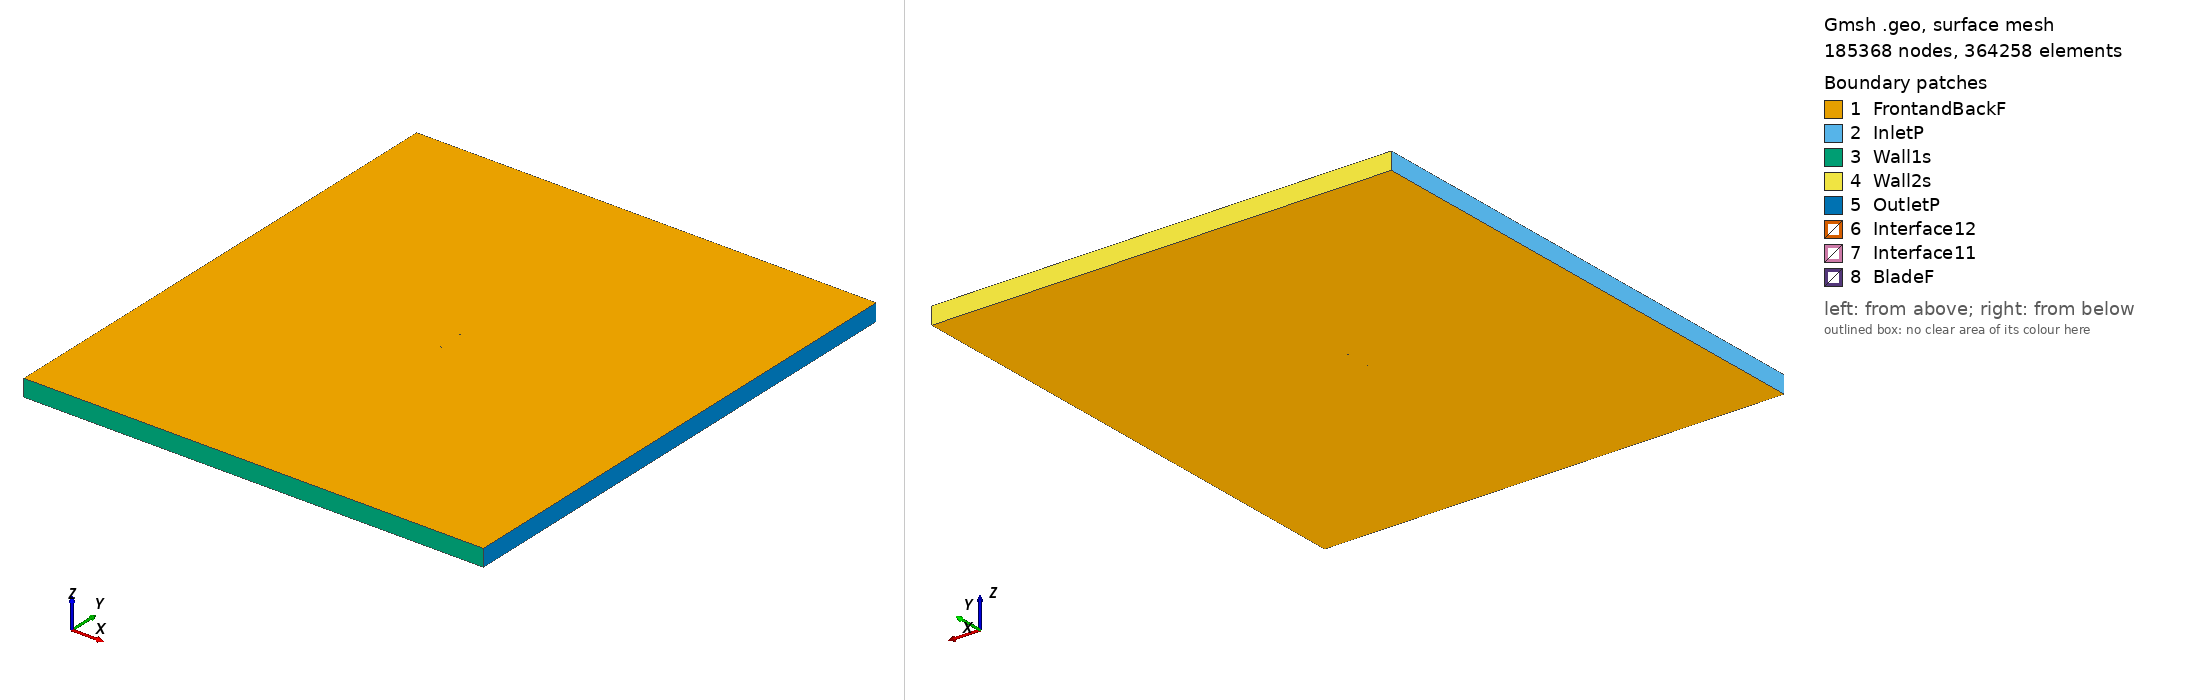

Gmsh geometry script, surface-meshed: 185368 nodes, 364258 surface elements. Boundary patches (legend numbers): 1 FrontandBackF, 2 InletP, 3 Wall1s, 4 Wall2s, 5 OutletP, 6 Interface12, 7 Interface11, 8 BladeF. Left view from above one corner, right view from below the opposite corner. Legend entries are the model's physical surfaces. The drawing asked Gmsh for element sizes between 1% and 20% of the model's largest extent; the script's own settings can give other sizes.

=== goe595_tsr2_5.3089_aoa_7.8758.geo (drawn) ===
SetFactory("OpenCASCADE");

Point(1) = {0.074112, 0.726883, 0, 1.0};
Point(2) = {0.071812, 0.726707, 0, 1.0};
Point(3) = {0.063894, 0.726217, 0, 1.0};
Point(4) = {0.048090, 0.725467, 0, 1.0};
Point(5) = {0.032371, 0.725334, 0, 1.0};
Point(6) = {0.016727, 0.725739, 0, 1.0};
Point(7) = {0.001168, 0.726761, 0, 1.0};
Point(8) = {-0.014316, 0.728322, 0, 1.0};
Point(9) = {-0.029726, 0.730422, 0, 1.0};
Point(10) = {-0.044976, 0.733678, 0, 1.0};
Point(11) = {-0.052542, 0.735729, 0, 1.0};
Point(12) = {-0.060012, 0.738474, 0, 1.0};
Point(13) = {-0.063700, 0.740193, 0, 1.0};
Point(14) = {-0.067344, 0.742220, 0, 1.0};
Point(15) = {-0.070957, 0.744478, 0, 1.0};
Point(16) = {-0.072726, 0.745877, 0, 1.0};
Point(17) = {-0.074293, 0.748739, 0, 1.0};
Point(18) = {-0.072193, 0.749728, 0, 1.0};
Point(19) = {-0.070211, 0.749870, 0, 1.0};
Point(20) = {-0.066268, 0.750000, 0, 1.0};
Point(21) = {-0.062378, 0.749745, 0, 1.0};
Point(22) = {-0.058499, 0.749412, 0, 1.0};
Point(23) = {-0.050773, 0.748516, 0, 1.0};
Point(24) = {-0.043068, 0.747466, 0, 1.0};
Point(25) = {-0.027691, 0.745135, 0, 1.0};
Point(26) = {-0.012313, 0.742803, 0, 1.0};
Point(27) = {0.003033, 0.740241, 0, 1.0};
Point(28) = {0.018379, 0.737679, 0, 1.0};
Point(29) = {0.033724, 0.735116, 0, 1.0};
Point(30) = {0.049070, 0.732554, 0, 1.0};
Point(31) = {0.064416, 0.729991, 0, 1.0};
Point(32) = {0.072089, 0.728710, 0, 1.0};
Point(33) = {0.074314, 0.728343, 0, 1.0};
Point(34) = {-0.074112, -0.726883, 0, 1.0};
Point(35) = {-0.071812, -0.726707, 0, 1.0};
Point(36) = {-0.063894, -0.726217, 0, 1.0};
Point(37) = {-0.048090, -0.725467, 0, 1.0};
Point(38) = {-0.032371, -0.725334, 0, 1.0};
Point(39) = {-0.016727, -0.725739, 0, 1.0};
Point(40) = {-0.001168, -0.726761, 0, 1.0};
Point(41) = {0.014316, -0.728322, 0, 1.0};
Point(42) = {0.029726, -0.730422, 0, 1.0};
Point(43) = {0.044976, -0.733678, 0, 1.0};
Point(44) = {0.052542, -0.735729, 0, 1.0};
Point(45) = {0.060012, -0.738474, 0, 1.0};
Point(46) = {0.063700, -0.740193, 0, 1.0};
Point(47) = {0.067344, -0.742220, 0, 1.0};
Point(48) = {0.070957, -0.744478, 0, 1.0};
Point(49) = {0.072726, -0.745877, 0, 1.0};
Point(50) = {0.074293, -0.748739, 0, 1.0};
Point(51) = {0.072193, -0.749728, 0, 1.0};
Point(52) = {0.070211, -0.749870, 0, 1.0};
Point(53) = {0.066268, -0.750000, 0, 1.0};
Point(54) = {0.062378, -0.749745, 0, 1.0};
Point(55) = {0.058499, -0.749412, 0, 1.0};
Point(56) = {0.050773, -0.748516, 0, 1.0};
Point(57) = {0.043068, -0.747466, 0, 1.0};
Point(58) = {0.027691, -0.745135, 0, 1.0};
Point(59) = {0.012313, -0.742803, 0, 1.0};
Point(60) = {-0.003033, -0.740241, 0, 1.0};
Point(61) = {-0.018379, -0.737679, 0, 1.0};
Point(62) = {-0.033724, -0.735116, 0, 1.0};
Point(63) = {-0.049070, -0.732554, 0, 1.0};
Point(64) = {-0.064416, -0.729991, 0, 1.0};
Point(65) = {-0.072089, -0.728710, 0, 1.0};
Point(66) = {-0.074314, -0.728343, 0, 1.0};

// Lines: first blade (splines 1-4)
Spline(1) = {1:33};
Spline(2) = {33,1};

// Lines: second blade (splines 5-8)
Spline(3) = {34:66};
Spline(4) = {66,34};

// Outer domain (points 20001-4 and lines)
Point(67) = {-13.50000000, -15.00000000, 0, 1.0};
Point(68) = {-13.50000000, 15.00000000, 0, 1.0};
Point(69) = {13.50000000, 15.00000000, 0, 1.0};
Point(70) = {13.50000000, -15.00000000, 0, 1.0};
Line(11) = {67, 68};
Line(12) = {68, 69};
Line(13) = {69, 70};
Line(14) = {67, 70};

// Interface (between moving and stationary domain) (circles)
Circle(9) = {0, 0, 0, 0.80000000, 0, 2*Pi};
Circle(10) = {0, 0, 0, 0.80000000, 0, 2*Pi};

// Loops collect Lines/Splines/etc (blade1, blade2, domain, first circle)
Line Loop(1) = {1:2};
Line Loop(2) = {3:4};
Line Loop(3) = {11,12,13,-14};
Line Loop(4) = {9};

// BooleanDifference cuts out the circle/interface from the domain
Plane Surface(1) = {3};
Plane Surface(2) = {4};
BooleanDifference{ Surface{1}; Delete;}{ Surface{2}; Delete;}

// This one cuts out the blades from the inner circle/interface
Line Loop(6) = {10};
Plane Surface(5) = {6};
Plane Surface(6) = {1};
Plane Surface(7) = {2};
BooleanDifference{ Surface{5}; Delete;}{ Surface{6,7}; Delete;}

// extrude to 3rd dimension
Extrude {0, 0, 1} {Surface{1}; Surface{5}; Layers{1}; Recombine;}

// Physical Surfaces are the named boundaries (patches)
Physical Surface("Interface11") = {12};
Physical Surface("Interface12") = {10};

// sides of domain
Physical Surface("InletP") = {6};
Physical Surface("OutletP") = {9};

// top and bottom of domain
Physical Surface("Wall1s") = {7};
Physical Surface("Wall2s") = {8};

// Check FrontandBackF by ensuring there is nothing in the 3rd dimension
Physical Surface("FrontandBackF") = {1,11,5,17};
Physical Surface("BladeF") = {13:16};
Physical Volume("Turbine") = {2};
Physical Volume("Farfield") = {1};

// settings for airfoil boundary layer
Field[1] = BoundaryLayer;
Field[1].EdgesList = {1:4};
Field[1].hwall_n = 1e-3;
Field[1].thickness = 1.5e-2;
Field[1].ratio = 1.05;
Field[1].Quads = 1;
BoundaryLayer Field = 1;

// control points for mesh (blade and interface)
// floor((arc length / 1.5mm)/ 2) -> Transfinite Line
Transfinite Line {1,3} = 101 Using Progression 1;
Transfinite Line {2,4} = 2 Using Progression 1;
Transfinite Line {9, 15} = 800 Using Progression 1;

// For more information on gmsh syntax, visit http://gmsh.info/doc/texinfo/gmsh.html
